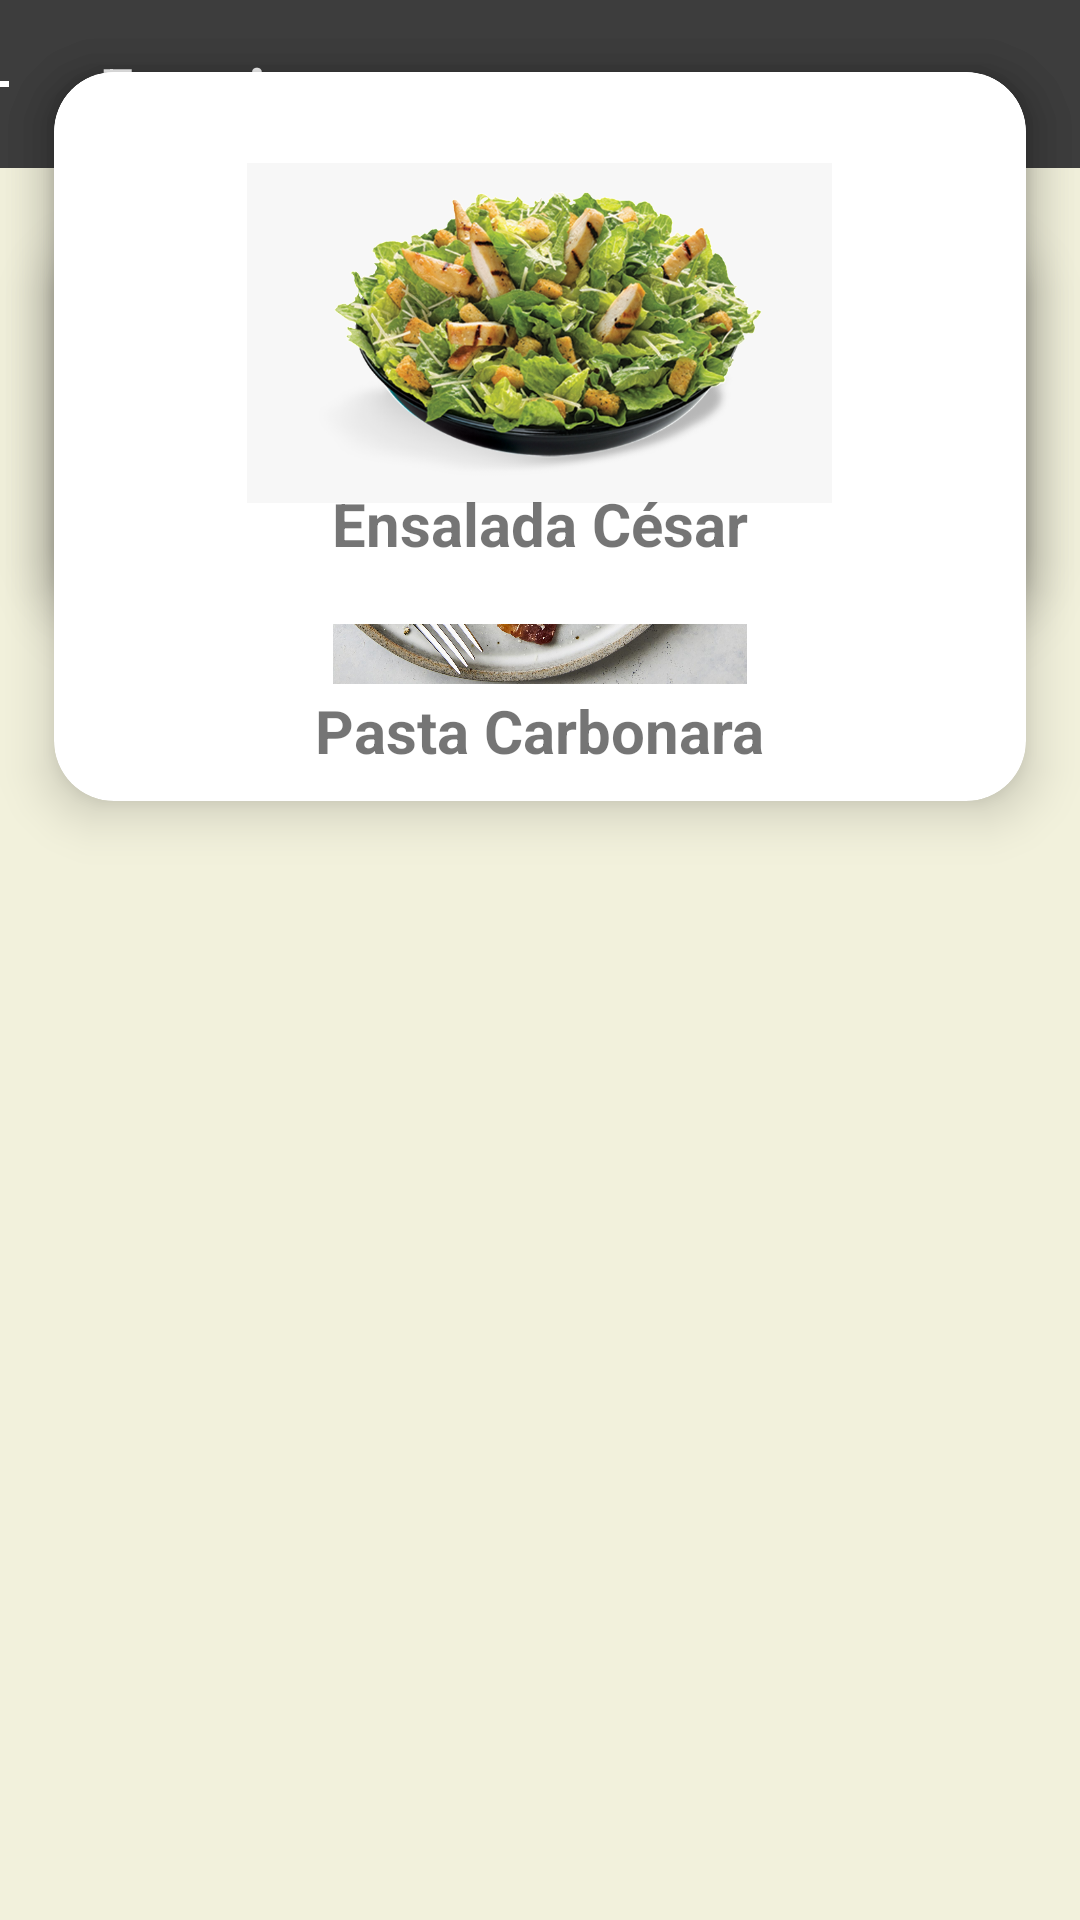

Android layout source for this screen:
<!-- AndroidManifest.xml: application theme Theme.Eatify -->
<!-- res/layout/favoritas.xml -->
<?xml version="1.0" encoding="utf-8"?>
<androidx.constraintlayout.widget.ConstraintLayout xmlns:android="http://schemas.android.com/apk/res/android"
    xmlns:app="http://schemas.android.com/apk/res-auto"
    xmlns:tools="http://schemas.android.com/tools"
    android:layout_width="match_parent"
    android:layout_height="match_parent"
    android:background="@color/backGround">

    <androidx.appcompat.widget.Toolbar
        android:id="@+id/toolbar"
        android:layout_width="416dp"
        android:layout_height="56dp"
        android:background="@color/toolbar"
        android:minHeight="?attr/actionBarSize"
        android:theme="?attr/actionBarTheme"
        app:layout_constraintEnd_toEndOf="parent"
        app:layout_constraintHorizontal_bias="0.6"
        app:layout_constraintStart_toStartOf="parent"
        app:layout_constraintTop_toTopOf="parent"
        app:navigationIcon="?attr/homeAsUpIndicator" />

    <TextView
        android:id="@+id/textView"
        android:layout_width="211dp"
        android:layout_height="0dp"
        android:layout_marginTop="16dp"
        android:text="Favoritas"
        android:textColor="@color/white"
        android:textSize="20sp"
        android:textStyle="bold"
        app:layout_constraintEnd_toEndOf="parent"
        app:layout_constraintHorizontal_bias="0.366"
        app:layout_constraintStart_toStartOf="@+id/toolbar"
        app:layout_constraintTop_toTopOf="parent" />

    <androidx.cardview.widget.CardView
        android:id="@+id/cardView"
        android:layout_width="match_parent"
        android:layout_height="wrap_content"
        app:cardBackgroundColor="@color/white"
        app:cardCornerRadius="20dp"
        app:cardElevation="10dp"
        app:cardMaxElevation="12dp"
        app:cardPreventCornerOverlap="true"
        app:cardUseCompatPadding="true"
        app:layout_constraintEnd_toEndOf="parent"
        app:layout_constraintTop_toBottomOf="@+id/toolbar">

        <ImageView
            android:id="@+id/img"
            android:layout_width="240dp"
            android:layout_height="138dp"
            android:layout_gravity="top|center_horizontal"
            android:layout_margin="10dp"
            android:contentDescription="@string/app_name"
            android:src="@drawable/spaghetti_carbonara" />

        <TextView
            android:layout_width="wrap_content"
            android:layout_height="wrap_content"
            android:layout_gravity="bottom|center_horizontal"
            android:layout_marginTop="150dp"
            android:layout_marginBottom="10dp"
            android:text="Pasta Carbonara"
            android:textSize="20sp"
            android:textStyle="bold" />

    </androidx.cardview.widget.CardView>

    <androidx.cardview.widget.CardView
        android:layout_width="match_parent"
        android:layout_height="wrap_content"
        app:cardBackgroundColor="@color/white"
        app:cardCornerRadius="20dp"
        app:cardElevation="10dp"
        app:cardMaxElevation="12dp"
        app:cardPreventCornerOverlap="true"
        app:cardUseCompatPadding="true"
        tools:layout_editor_absoluteX="-2dp"
        tools:layout_editor_absoluteY="272dp">

        <ImageView
            android:id="@+id/imageView2"
            android:layout_width="189dp"
            android:layout_height="164dp"
            android:layout_gravity="center"
            android:layout_margin="10dp"
            android:src="@drawable/sandwich" />

        <TextView
            android:layout_width="wrap_content"
            android:layout_height="wrap_content"
            android:layout_gravity="bottom|center_horizontal"
            android:layout_marginTop="20dp"
            android:layout_marginBottom="10dp"
            android:text="Sándwich"
            android:textSize="20sp"
            android:textStyle="bold" />
    </androidx.cardview.widget.CardView>

    <androidx.cardview.widget.CardView
        android:layout_width="match_parent"
        android:layout_height="wrap_content"
        app:cardBackgroundColor="@color/white"
        app:cardCornerRadius="20dp"
        app:cardElevation="10dp"
        app:cardMaxElevation="12dp"
        app:cardPreventCornerOverlap="true"
        app:cardUseCompatPadding="true"
        app:layout_constraintEnd_toEndOf="parent"
        tools:layout_editor_absoluteY="489dp">

        <ImageView
            android:id="@+id/imageView3"
            android:layout_width="195dp"
            android:layout_height="154dp"
            android:layout_gravity="center"
            android:layout_margin="10dp"
            android:src="@drawable/ensalada" />

        <TextView
            android:layout_width="wrap_content"
            android:layout_height="wrap_content"
            android:layout_gravity="bottom|center_horizontal"
            android:layout_marginTop="30dp"
            android:layout_marginBottom="10dp"
            android:text="Ensalada César"
            android:textSize="20sp"
            android:textStyle="bold" />
    </androidx.cardview.widget.CardView>


</androidx.constraintlayout.widget.ConstraintLayout>
<!-- resources referenced by this layout -->
<resources>
  <color name="backGround">#FFF2F1DC</color>
  <color name="toolbar">#FF3D3D3D</color>
  <color name="white">#FFFFFFFF</color>
  <!-- drawable ensalada: png bitmap (drawable, 558123 bytes) -->
  <!-- drawable sandwich: png bitmap (drawable, 709579 bytes) -->
  <!-- drawable spaghetti_carbonara: jpg bitmap (drawable, 741015 bytes) -->
  <string name="app_name">Eatify</string>
  <style name="Theme.Eatify" parent="Theme.MaterialComponents.DayNight.DarkActionBar">
          
          <item name="colorPrimary">@color/purple_500</item>
          <item name="colorPrimaryVariant">@color/purple_700</item>
          <item name="colorOnPrimary">@color/white</item>
          
          <item name="colorSecondary">@color/teal_200</item>
          <item name="colorSecondaryVariant">@color/teal_700</item>
          <item name="colorOnSecondary">@color/black</item>
          
          <item name="android:statusBarColor" tools:targetApi="l">?attr/colorPrimaryVariant</item>
          
      </style>
  <color name="purple_500">#FF6200EE</color>
  <color name="purple_700">#FF3700B3</color>
  <color name="teal_200">#FF03DAC5</color>
  <color name="teal_700">#FF018786</color>
  <color name="black">#FF000000</color>
</resources>
